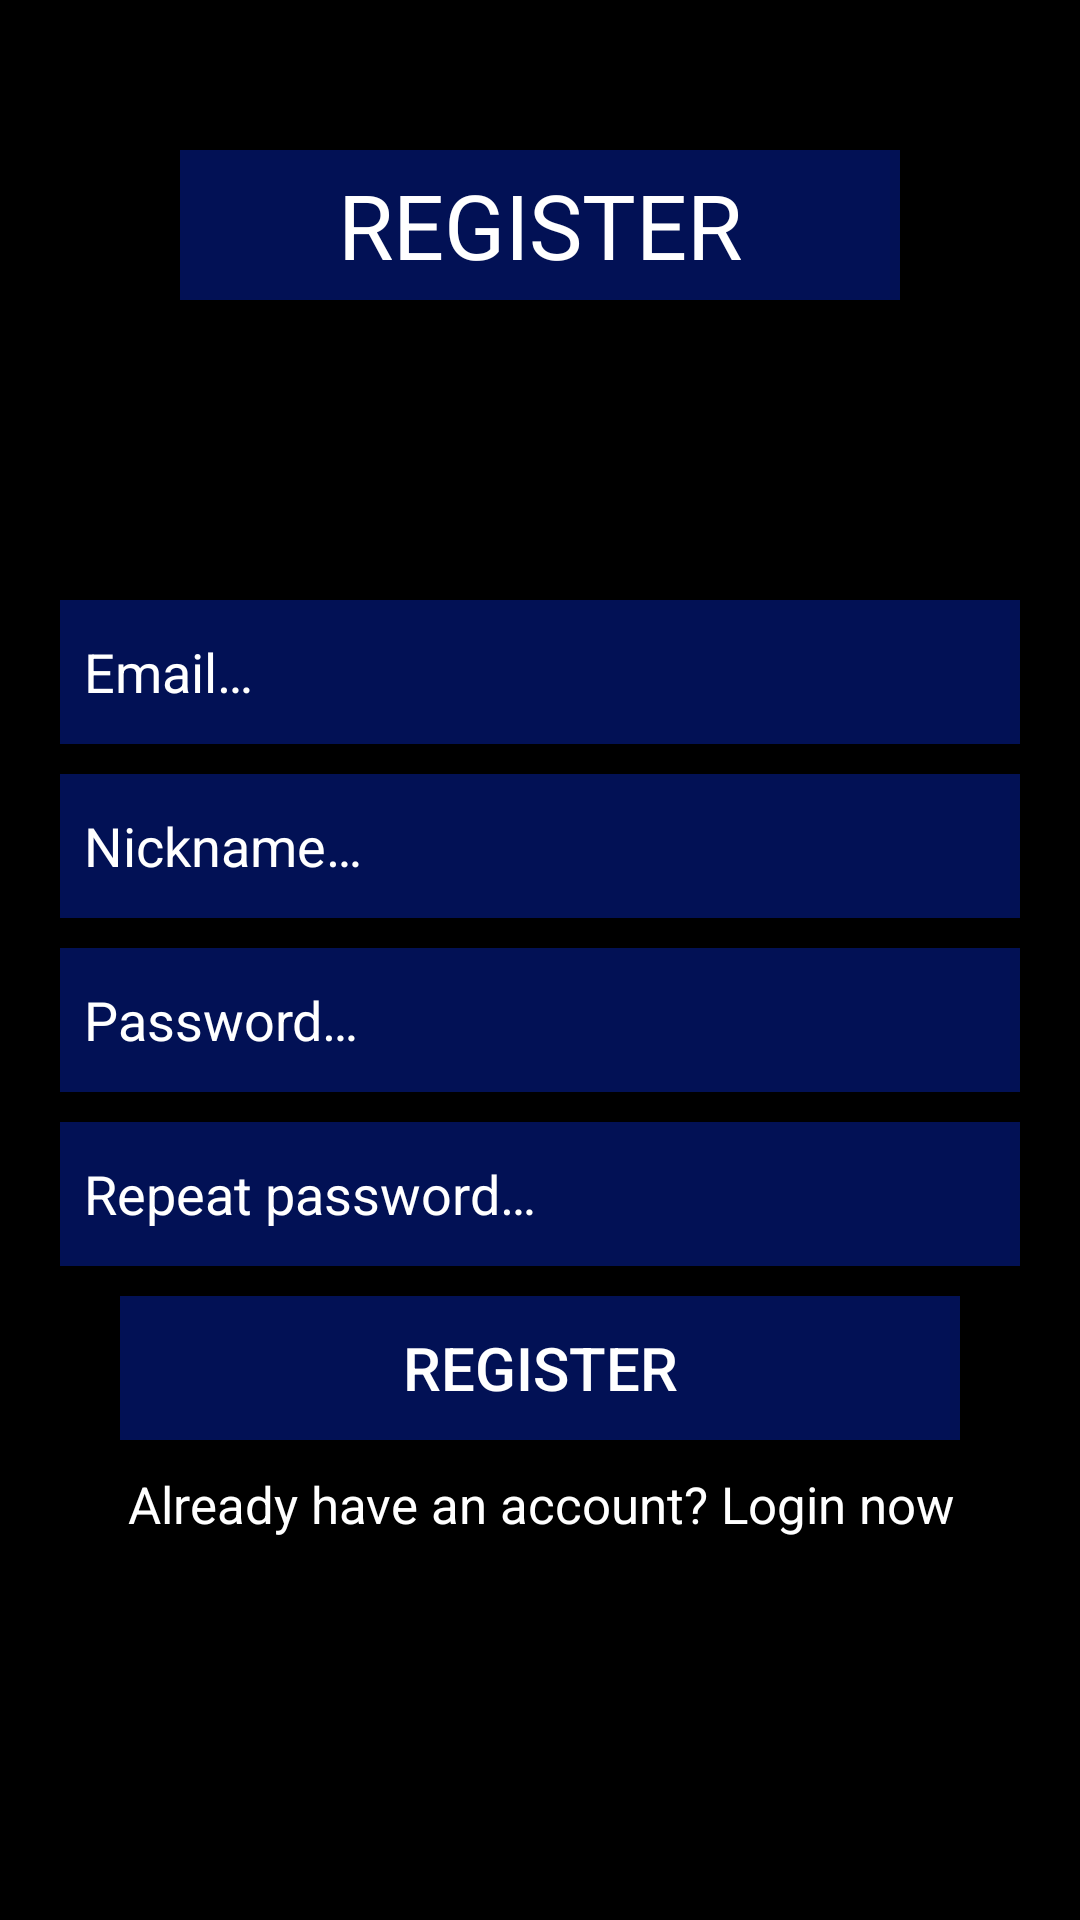

This screen was rendered from an Android layout file. Write that file and the resources it references.
<!-- AndroidManifest.xml: application theme Theme.LeafStoneScissorsTcom -->
<!-- res/layout/activity_register.xml -->
<?xml version="1.0" encoding="utf-8"?>
<androidx.constraintlayout.widget.ConstraintLayout xmlns:android="http://schemas.android.com/apk/res/android"
    xmlns:app="http://schemas.android.com/apk/res-auto"
    xmlns:tools="http://schemas.android.com/tools"
    android:layout_width="match_parent"
    android:layout_height="match_parent"
    tools:context=".user_info.RegisterActivity"
    android:background="@color/black">

    <TextView
        android:id="@+id/textViewRegister"
        android:layout_width="240dp"
        android:layout_height="50dp"
        android:gravity="center"
        android:layout_marginTop="50dp"
        android:textColor="@color/white"
        android:background="#021155"
        android:text="@string/registering"
        android:textSize="30sp"
        app:layout_constraintEnd_toEndOf="parent"
        app:layout_constraintStart_toStartOf="parent"
        app:layout_constraintTop_toTopOf="parent" />

    <EditText
        android:id="@+id/editTextEmailRegister"
        android:layout_width="0dp"
        android:layout_height="48dp"
        android:layout_marginStart="20dp"
        android:layout_marginTop="100dp"
        android:layout_marginEnd="20dp"
        android:ems="10"
        android:hint="@string/emailRegister"
        android:inputType="textEmailAddress"
        android:importantForAutofill="no"
        android:paddingStart="8dp"
        android:paddingEnd="8dp"
        android:background="#021155"
        android:textColor="@color/white"
        android:textColorHint="@color/white"
        app:layout_constraintEnd_toEndOf="parent"
        app:layout_constraintStart_toStartOf="parent"
        app:layout_constraintTop_toBottomOf="@+id/textViewRegister" />

    <EditText
        android:id="@+id/editTextNicknameRegister"
        android:layout_width="0dp"
        android:layout_height="48dp"
        android:layout_marginStart="20dp"
        android:layout_marginTop="10dp"
        android:layout_marginEnd="20dp"
        android:ems="10"
        android:hint="@string/nickname"
        android:inputType="textPersonName"
        android:importantForAutofill="no"
        android:paddingStart="8dp"
        android:paddingEnd="8dp"
        android:background="#021155"
        android:textColor="@color/white"
        android:textColorHint="@color/white"
        app:layout_constraintEnd_toEndOf="parent"
        app:layout_constraintStart_toStartOf="parent"
        app:layout_constraintTop_toBottomOf="@+id/editTextEmailRegister" />

    <EditText
        android:id="@+id/editTextPasswordRegister"
        android:layout_width="0dp"
        android:layout_height="48dp"
        android:layout_marginTop="10dp"
        android:ems="10"
        android:hint="@string/passwordRegister"
        android:paddingStart="8dp"
        android:paddingEnd="8dp"
        android:inputType="textPassword"
        android:importantForAutofill="no"
        android:background="#021155"
        android:textColor="@color/white"
        android:textColorHint="@color/white"
        app:layout_constraintEnd_toEndOf="@+id/editTextEmailRegister"
        app:layout_constraintHorizontal_bias="0.496"
        app:layout_constraintStart_toStartOf="@+id/editTextEmailRegister"
        app:layout_constraintTop_toBottomOf="@+id/editTextNicknameRegister" />

    <EditText
        android:id="@+id/editTextPasswordRepeatRegister"
        android:layout_width="0dp"
        android:layout_height="48dp"
        android:layout_marginTop="10dp"
        android:ems="10"
        android:hint="@string/repeat_password"
        android:paddingStart="8dp"
        android:paddingEnd="8dp"
        android:inputType="textPassword"
        android:importantForAutofill="no"
        android:background="#021155"
        android:textColor="@color/white"
        android:textColorHint="@color/white"
        app:layout_constraintEnd_toEndOf="@+id/editTextEmailRegister"
        app:layout_constraintHorizontal_bias="0.496"
        app:layout_constraintStart_toStartOf="@+id/editTextEmailRegister"
        app:layout_constraintTop_toBottomOf="@+id/editTextPasswordRegister" />

    <androidx.appcompat.widget.AppCompatButton
        android:id="@+id/buttonRegister"
        android:layout_width="0dp"
        android:layout_height="wrap_content"
        android:layout_marginStart="20dp"
        android:layout_marginTop="10dp"
        android:layout_marginEnd="20dp"
        android:background="#021155"
        android:text="@string/register"
        android:textColor="@color/white"
        android:textSize="20sp"
        app:layout_constraintEnd_toEndOf="@+id/editTextPasswordRegister"
        app:layout_constraintStart_toStartOf="@+id/editTextPasswordRegister"
        app:layout_constraintTop_toBottomOf="@+id/editTextPasswordRepeatRegister" />

    <TextView
        android:id="@+id/textViewLoginNow"
        android:layout_width="0dp"
        android:layout_height="wrap_content"
        android:layout_marginTop="10dp"
        android:gravity="center"
        android:text="@string/already_have_an_account_login_now"
        android:textColor="#FFFFFFFF"
        android:textSize="17sp"
        app:layout_constraintEnd_toEndOf="parent"
        app:layout_constraintStart_toStartOf="parent"
        app:layout_constraintTop_toBottomOf="@+id/buttonRegister" />

</androidx.constraintlayout.widget.ConstraintLayout>
<!-- resources referenced by this layout -->
<resources>
  <string name="already_have_an_account_login_now">Already have an account? Login now</string>
  <string name="emailRegister">Email…</string>
  <string name="nickname">Nickname…</string>
  <string name="passwordRegister">Password…</string>
  <string name="register">Register</string>
  <string name="registering">REGISTER</string>
  <string name="repeat_password">Repeat password…</string>
  <style name="Theme.LeafStoneScissorsTcom" parent="Theme.MaterialComponents.DayNight.DarkActionBar">
          
          <item name="colorPrimary">@color/black</item>
          <item name="colorPrimaryVariant">@color/black</item>
          <item name="colorOnPrimary">@color/white</item>
          
          <item name="colorSecondary">@color/teal_200</item>
          <item name="colorSecondaryVariant">@color/teal_700</item>
          <item name="colorOnSecondary">@color/black</item>
          
          <item name="android:statusBarColor">?attr/colorPrimaryVariant</item>
          
      </style>
  <!-- not gathered from this repository: default colours our renderer supplied (Android Studio template values) -->
  <color name="teal_200">#FF03DAC5</color>
  <color name="teal_700">#FF018786</color>
  <color name="black">#FF000000</color>
  <color name="white">#FFFFFFFF</color>
</resources>
